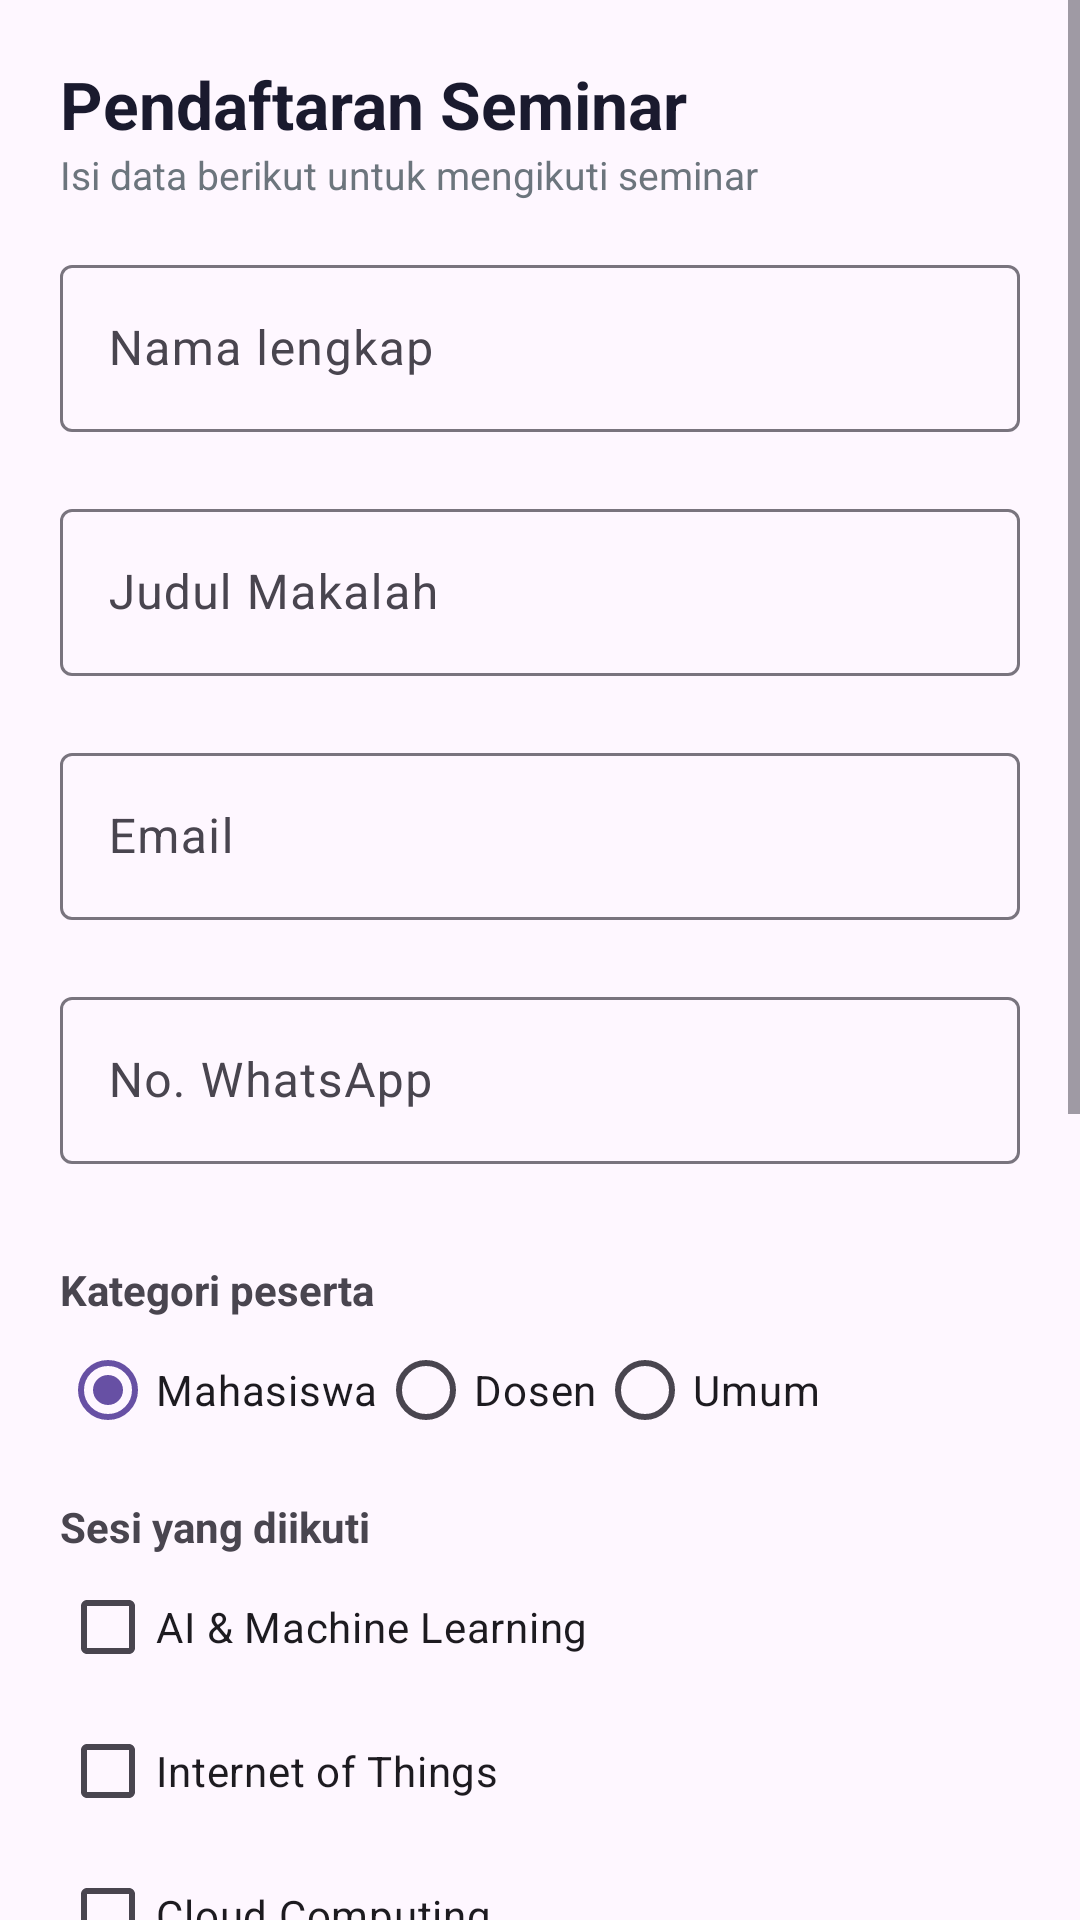

The Android layout XML behind this screen, and the referenced resources:
<!-- AndroidManifest.xml: application theme Theme.PendaftaranSeminar -->
<!-- res/layout/activity_main.xml -->
<?xml version="1.0" encoding="utf-8"?>
<ScrollView xmlns:android="http://schemas.android.com/apk/res/android"
    xmlns:app="http://schemas.android.com/apk/res-auto"
    xmlns:tools="http://schemas.android.com/tools"
    android:layout_width="match_parent"
    android:layout_height="match_parent"
    android:fillViewport="true">

    <LinearLayout
        android:layout_width="match_parent"
        android:layout_height="wrap_content"
        android:orientation="vertical"
        android:padding="20dp">

        
        <TextView
            android:layout_width="match_parent"
            android:layout_height="wrap_content"
            android:text="@string/judul_form"
            android:textSize="22sp"
            android:textStyle="bold"
            android:textColor="#1a1a2e" />

        <TextView
            android:layout_width="match_parent"
            android:layout_height="wrap_content"
            android:layout_marginBottom="16dp"
            android:text="Isi data berikut untuk mengikuti seminar"
            android:textColor="#6c757d"
            android:textSize="13sp" />

        
        <com.google.android.material.textfield.TextInputLayout
            android:id="@+id/tilNama"
            android:layout_width="match_parent"
            android:layout_height="wrap_content"
            app:errorEnabled="true">

            <com.google.android.material.textfield.TextInputEditText
                android:id="@+id/etNama"
                android:layout_width="match_parent"
                android:layout_height="wrap_content"
                android:hint="@string/label_nama"
                android:inputType="textPersonName"
                android:maxLength="40" />
        </com.google.android.material.textfield.TextInputLayout>

        
        <com.google.android.material.textfield.TextInputLayout
            android:id="@+id/tilJudul"
            android:layout_width="match_parent"
            android:layout_height="wrap_content"
            app:errorEnabled="true">

            <com.google.android.material.textfield.TextInputEditText
                android:id="@+id/etJudul"
                android:layout_width="match_parent"
                android:layout_height="wrap_content"
                android:hint="Judul Makalah"
                android:inputType="textCapSentences" />
        </com.google.android.material.textfield.TextInputLayout>

        
        <com.google.android.material.textfield.TextInputLayout
            android:id="@+id/tilEmail"
            android:layout_width="match_parent"
            android:layout_height="wrap_content"
            app:errorEnabled="true">

            <com.google.android.material.textfield.TextInputEditText
                android:id="@+id/etEmail"
                android:layout_width="match_parent"
                android:layout_height="wrap_content"
                android:hint="@string/label_email"
                android:inputType="textEmailAddress" />
        </com.google.android.material.textfield.TextInputLayout>

        
        <com.google.android.material.textfield.TextInputLayout
            android:id="@+id/tilWa"
            android:layout_width="match_parent"
            android:layout_height="wrap_content"
            app:errorEnabled="true">

            <com.google.android.material.textfield.TextInputEditText
                android:id="@+id/etWa"
                android:layout_width="match_parent"
                android:layout_height="wrap_content"
                android:hint="@string/label_wa"
                android:inputType="number"
                android:maxLength="14" />
        </com.google.android.material.textfield.TextInputLayout>

        
        <TextView
            android:layout_width="match_parent"
            android:layout_height="wrap_content"
            android:layout_marginTop="12dp"
            android:text="@string/label_kategori"
            android:textStyle="bold" />

        <RadioGroup
            android:id="@+id/rgKategori"
            android:layout_width="match_parent"
            android:layout_height="wrap_content"
            android:orientation="horizontal">

            <RadioButton
                android:id="@+id/rbMahasiswa"
                android:layout_width="wrap_content"
                android:layout_height="wrap_content"
                android:checked="true"
                android:text="Mahasiswa" />

            <RadioButton
                android:id="@+id/rbDosen"
                android:layout_width="wrap_content"
                android:layout_height="wrap_content"
                android:text="Dosen" />

            <RadioButton
                android:id="@+id/rbUmum"
                android:layout_width="wrap_content"
                android:layout_height="wrap_content"
                android:text="Umum" />
        </RadioGroup>

        
        <TextView
            android:layout_width="match_parent"
            android:layout_height="wrap_content"
            android:layout_marginTop="12dp"
            android:text="@string/label_sesi"
            android:textStyle="bold" />

        <CheckBox
            android:id="@+id/cbAi"
            android:layout_width="match_parent"
            android:layout_height="wrap_content"
            android:text="AI &amp; Machine Learning" />

        <CheckBox
            android:id="@+id/cbIot"
            android:layout_width="match_parent"
            android:layout_height="wrap_content"
            android:text="Internet of Things" />

        <CheckBox
            android:id="@+id/cbCloud"
            android:layout_width="match_parent"
            android:layout_height="wrap_content"
            android:text="Cloud Computing" />

        
        <TextView
            android:layout_width="match_parent"
            android:layout_height="wrap_content"
            android:layout_marginTop="12dp"
            android:text="Fakultas"
            android:textStyle="bold" />

        <Spinner
            android:id="@+id/spFakultas"
            android:layout_width="match_parent"
            android:layout_height="wrap_content"
            android:minHeight="48dp" />

        
        <androidx.appcompat.widget.SwitchCompat
            android:id="@+id/swSetuju"
            android:layout_width="match_parent"
            android:layout_height="wrap_content"
            android:layout_marginTop="14dp"
            android:text="@string/label_setuju" />

        
        <TextView
            android:id="@+id/tvMetode"
            android:layout_width="match_parent"
            android:layout_height="wrap_content"
            android:layout_marginTop="10dp"
            android:text="Metode pembayaran: -"
            android:textColor="#d63384"
            android:textStyle="bold" />

        
        <Button
            android:id="@+id/btnDaftar"
            android:layout_width="match_parent"
            android:layout_height="wrap_content"
            android:layout_marginTop="20dp"
            android:enabled="false"
            android:text="@string/btn_daftar" />

        <Button
            android:id="@+id/btnBayar"
            android:backgroundTint="@color/design_default_color_secondary"
            android:layout_width="match_parent"
            android:layout_height="wrap_content"
            android:layout_marginTop="8dp"
            android:text="@string/btn_bayar" />

        <Button
            android:id="@+id/btnReset"
            android:layout_width="match_parent"
            android:layout_height="wrap_content"
            android:text="@string/btn_reset" />

        
        <TextView
            android:layout_width="match_parent"
            android:layout_height="wrap_content"
            android:layout_marginTop="12dp"
            android:text="Jumlah Peserta"
            android:textStyle="bold" />

        <Spinner
            android:id="@+id/spJumlah"
            android:layout_width="match_parent"
            android:layout_height="wrap_content"
            android:minHeight="48dp" />

    </LinearLayout>
</ScrollView>
<!-- resources referenced by this layout -->
<resources>
  <string name="btn_bayar">Pilih Metode Pembayaran</string>
  <string name="btn_daftar">Daftar Sekarang</string>
  <string name="btn_reset">Reset Form</string>
  <string name="judul_form">Pendaftaran Seminar</string>
  <string name="label_email">Email</string>
  <string name="label_kategori">Kategori peserta</string>
  <string name="label_nama">Nama lengkap</string>
  <string name="label_sesi">Sesi yang diikuti</string>
  <string name="label_setuju">Saya menyetujui syarat &amp; ketentuan</string>
  <string name="label_wa">No. WhatsApp</string>
  <style name="Theme.PendaftaranSeminar" parent="Base.Theme.PendaftaranSeminar" />
  <style name="Base.Theme.PendaftaranSeminar" parent="Theme.Material3.DayNight.NoActionBar">
          
          
      </style>
</resources>
